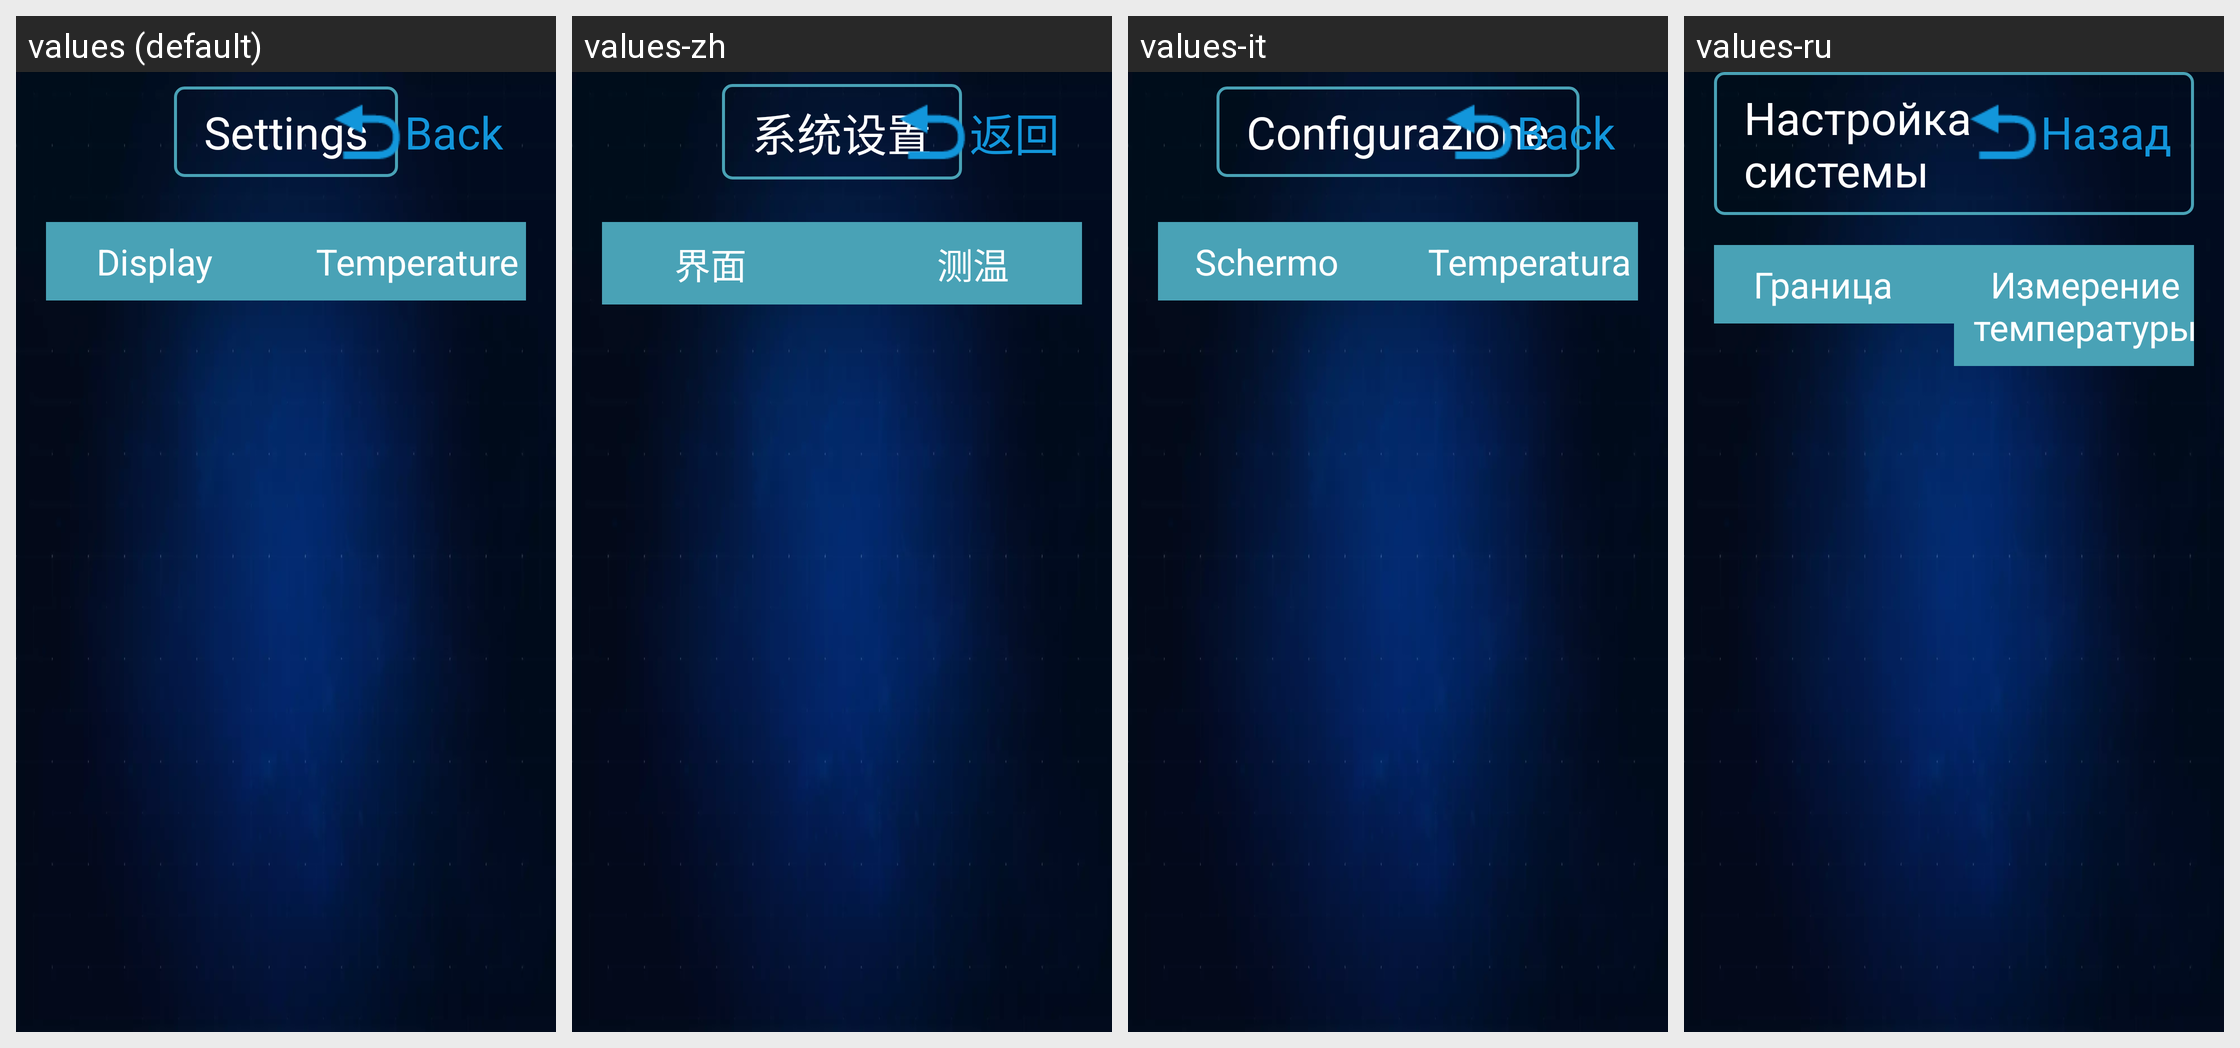

Here is an Android app screen in its default locale and in the app's own translations. Write out the translated-string differences for the strings that appear on this screen.
Android screen res/layout/activity_thermal_setting.xml rendered under 4 locales, left to right: values (default), values-zh, values-it, values-ru. Device: Nexus 5 (rendered at 1080×1920; each locale shown at half size, 540×960, under a caption strip naming it); theme AppTheme.
Other locales in the repository, not shown: values-en, values-es, values-fr, values-ja, values-ko, values-ko-rKR, values-sl, values-tr, values-zh-rHK, values-zh-rTW.
Strings drawn on this screen, with the default value and each locale's value (text and hints the layout hard-codes, and strings that could not be matched under every locale, appear in the picture but are not listed):

setting_tab_page
  values: Display
  values-zh: 界面
  values-it: Schermo
  values-ru: Граница

setting_tab_temper
  values: Temperature
  values-zh: 测温
  values-it: Temperatura
  values-ru: Измерение температуры

act_set_xtsz
  values: Settings
  values-zh: 系统设置
  values-it: Configurazione
  values-ru: Настройка системы

back
  values: Back
  values-zh: 返回
  values-it: Back
  values-ru: Назад
